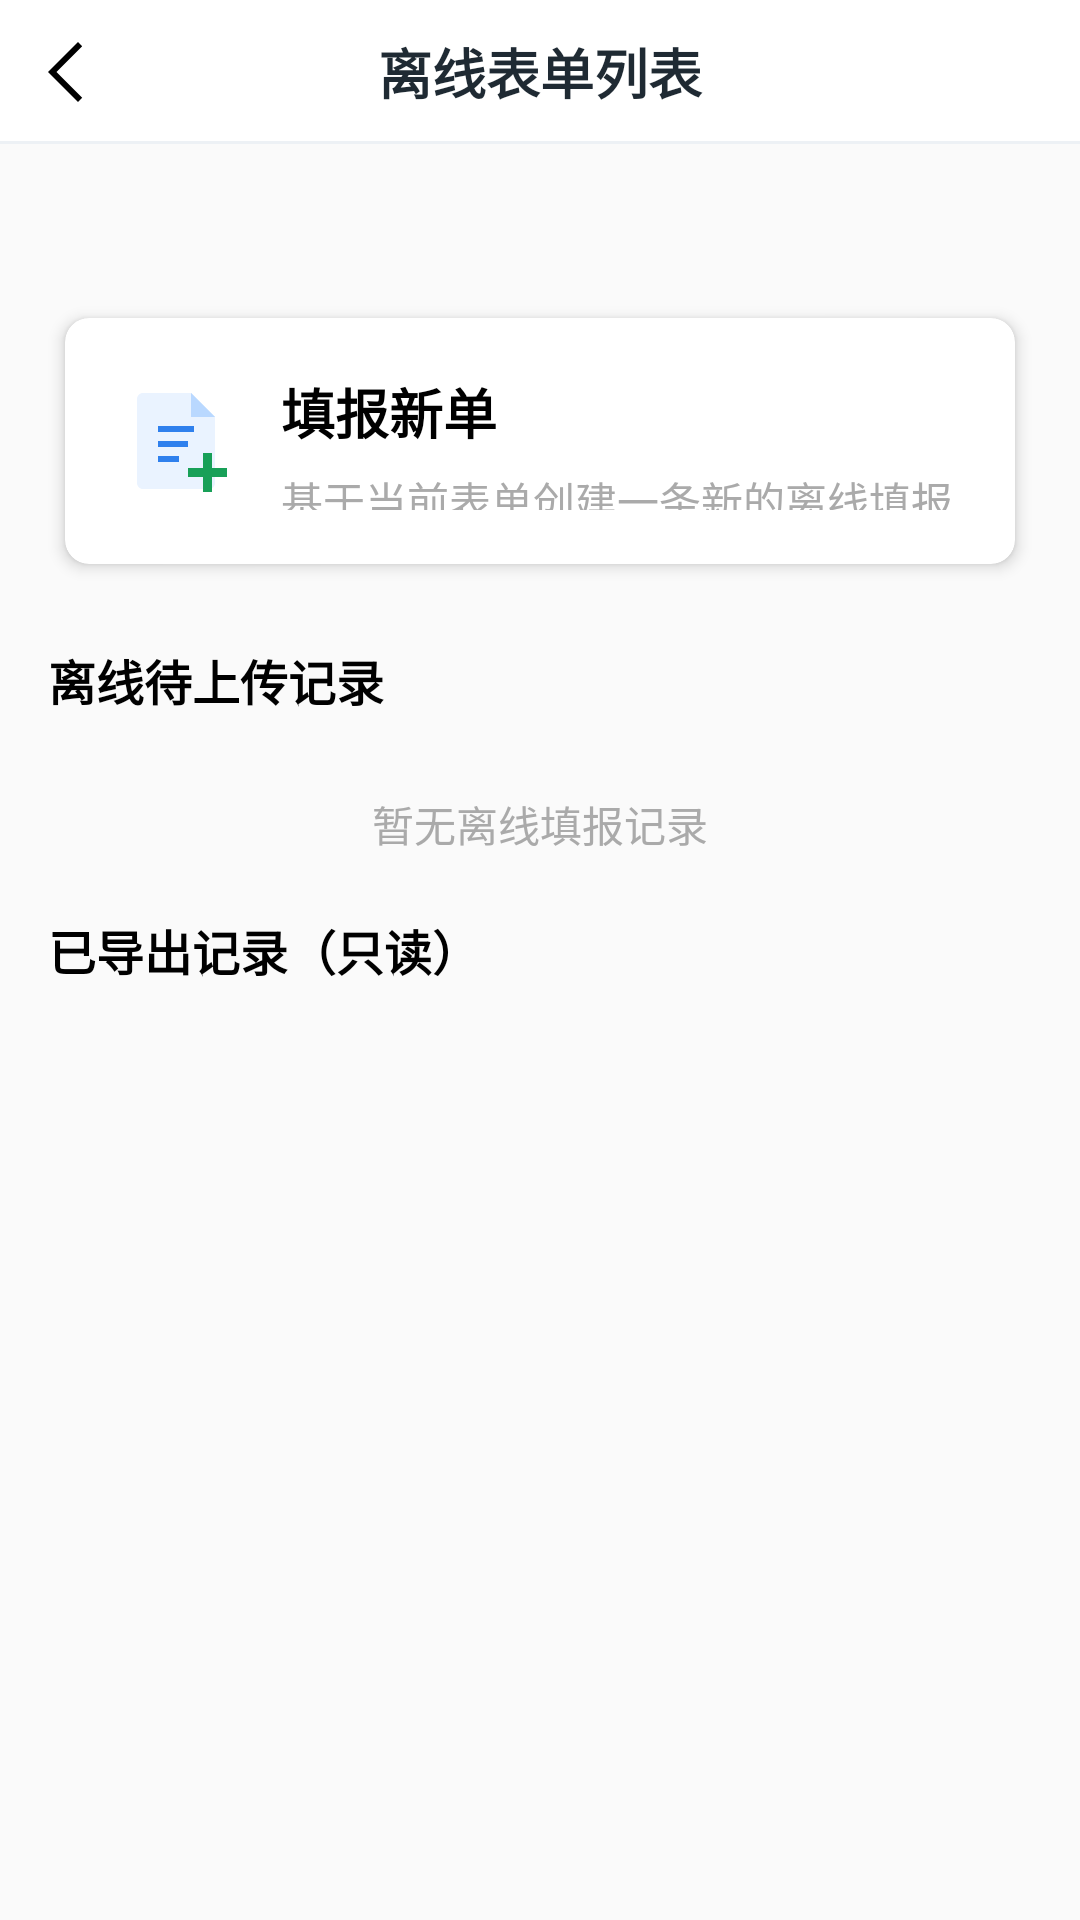

Here is an Android app screen rendered from its layout file. Give the layout XML and the strings, colors and styles it references.
<!-- AndroidManifest.xml: application theme AppTheme -->
<!-- res/layout/offline_form_project_record_activity.xml -->
<?xml version="1.0" encoding="utf-8"?>
<LinearLayout xmlns:android="http://schemas.android.com/apk/res/android"
    xmlns:app="http://schemas.android.com/apk/res-auto"
    android:layout_width="match_parent"
    android:layout_height="match_parent"
    android:orientation="vertical">

    
    <include layout="@layout/offline_form_header" />

    <ScrollView
        android:layout_width="match_parent"
        android:layout_height="0dp"
        android:layout_weight="1"
        android:fillViewport="true">

        <LinearLayout
            android:layout_width="match_parent"
            android:layout_height="wrap_content"
            android:orientation="vertical"
            android:padding="16dp">

            <TextView
                android:id="@+id/projectDescriptionTextView"
                android:layout_width="match_parent"
                android:layout_height="wrap_content"
                android:textColor="@android:color/darker_gray"
                android:textSize="14sp" />

            <androidx.cardview.widget.CardView
                android:id="@+id/cmdNewRecord"
                android:layout_width="match_parent"
                android:layout_height="96dp"
                android:layout_marginTop="16dp"
                android:clickable="true"
                android:focusable="true"
                android:foreground="?attr/selectableItemBackground"
                app:cardBackgroundColor="@android:color/white"
                app:cardCornerRadius="8dp"
                app:cardElevation="3dp"
                app:cardUseCompatPadding="true"
                app:contentPadding="18dp">

                <LinearLayout
                    android:layout_width="match_parent"
                    android:layout_height="match_parent"
                    android:gravity="center_vertical"
                    android:orientation="horizontal">

                    <ImageView
                        android:layout_width="40dp"
                        android:layout_height="40dp"
                        android:contentDescription="@string/offline_title_new"
                        android:src="@drawable/ic_offline_new_record" />

                    <LinearLayout
                        android:layout_width="0dp"
                        android:layout_height="wrap_content"
                        android:layout_marginStart="14dp"
                        android:layout_weight="1"
                        android:orientation="vertical">

                        <TextView
                            android:layout_width="match_parent"
                            android:layout_height="wrap_content"
                            android:text="@string/offline_title_new"
                            android:textColor="@android:color/black"
                            android:textSize="18sp"
                            android:textStyle="bold" />

                        <TextView
                            android:layout_width="match_parent"
                            android:layout_height="wrap_content"
                            android:layout_marginTop="6dp"
                            android:text="@string/offline_summary_new_record"
                            android:textColor="@android:color/darker_gray"
                            android:textSize="14sp" />

                    </LinearLayout>

                </LinearLayout>

            </androidx.cardview.widget.CardView>

            <LinearLayout
                android:id="@+id/draftListLayout"
                android:layout_width="match_parent"
                android:layout_height="wrap_content"
                android:orientation="vertical" />

            <TextView
                android:layout_width="match_parent"
                android:layout_height="wrap_content"
                android:layout_marginTop="20dp"
                android:text="@string/offline_title_record_history"
                android:textColor="@android:color/black"
                android:textSize="16sp"
                android:textStyle="bold" />

            <LinearLayout
                android:id="@+id/recordListLayout"
                android:layout_width="match_parent"
                android:layout_height="wrap_content"
                android:layout_marginTop="8dp"
                android:orientation="vertical" />

            <TextView
                android:id="@+id/emptyRecordTextView"
                android:layout_width="match_parent"
                android:layout_height="wrap_content"
                android:layout_marginTop="18dp"
                android:gravity="center"
                android:text="@string/offline_text_no_records"
                android:textColor="@android:color/darker_gray"
                android:textSize="14sp" />

            <TextView
                android:id="@+id/exportedRecordTitleTextView"
                android:layout_width="match_parent"
                android:layout_height="wrap_content"
                android:layout_marginTop="20dp"
                android:text="@string/offline_title_exported_records"
                android:textColor="@android:color/black"
                android:textSize="16sp"
                android:textStyle="bold" />

            <LinearLayout
                android:id="@+id/exportedRecordListLayout"
                android:layout_width="match_parent"
                android:layout_height="wrap_content"
                android:layout_marginTop="8dp"
                android:orientation="vertical" />

        </LinearLayout>

    </ScrollView>

</LinearLayout>
<!-- res/layout/offline_form_header.xml (included above) -->
<?xml version="1.0" encoding="utf-8"?>
<FrameLayout xmlns:android="http://schemas.android.com/apk/res/android"
    xmlns:tools="http://schemas.android.com/tools"
    android:layout_width="match_parent"
    android:layout_height="@dimen/offline_form_header_height"
    android:background="@color/white">

    
    <ImageButton
        android:id="@+id/button_header_left"
        android:layout_width="@dimen/offline_form_header_button_size"
        android:layout_height="match_parent"
        android:layout_gravity="start|center_vertical"
        android:layout_marginStart="@dimen/offline_form_header_left_margin"
        android:background="?attr/selectableItemBackgroundBorderless"
        android:contentDescription="@string/offline_cd_header_back"
        android:padding="@dimen/offline_form_header_icon_padding"
        android:scaleType="fitCenter"
        android:src="@drawable/ic_offline_back_24" />

    <TextView
        android:id="@+id/text_header_title"
        android:layout_width="match_parent"
        android:layout_height="match_parent"
        android:ellipsize="end"
        android:gravity="center"
        android:maxLines="1"
        android:paddingStart="@dimen/offline_form_header_title_padding"
        android:paddingEnd="@dimen/offline_form_header_title_padding"
        android:textColor="@color/offline_form_ink"
        android:textSize="@dimen/offline_form_header_title_text_size"
        android:textStyle="bold"
        tools:text="离线表单列表" />

    
    <TextView
        android:id="@+id/text_header_network_status"
        android:layout_width="wrap_content"
        android:layout_height="22dp"
        android:layout_gravity="end|center_vertical"
        android:layout_marginEnd="12dp"
        android:background="@drawable/offline_form_status_tag_bg"
        android:gravity="center"
        android:paddingStart="8dp"
        android:paddingEnd="8dp"
        android:textColor="@color/white"
        android:textSize="12sp"
        android:textStyle="bold"
        tools:text="在线" />

    <View
        android:layout_width="match_parent"
        android:layout_height="1dp"
        android:layout_gravity="bottom"
        android:background="@color/offline_form_line" />

</FrameLayout>
<!-- resources referenced by this layout -->
<resources>
  <color name="offline_form_ink">#1F2A33</color>
  <color name="offline_form_line">#EDF1F5</color>
  <color name="white">#FFFFFFFF</color>
  <dimen name="offline_form_header_button_size">48dp</dimen>
  <dimen name="offline_form_header_height">48dp</dimen>
  <dimen name="offline_form_header_icon_padding">12dp</dimen>
  <dimen name="offline_form_header_left_margin">4dp</dimen>
  <dimen name="offline_form_header_title_padding">56dp</dimen>
  <dimen name="offline_form_header_title_text_size">18sp</dimen>
  <!-- drawable ic_offline_back_24 (drawable) -->
  <?xml version="1.0" encoding="utf-8"?>
  <vector xmlns:android="http://schemas.android.com/apk/res/android"
      android:width="24dp"
      android:height="24dp"
      android:viewportWidth="960"
      android:viewportHeight="960">
      <group android:translateY="960">
          <path
              android:fillColor="@android:color/black"
              android:pathData="M400-80 0-480l400-400 56 57-343 343 343 343-56 57Z" />
      </group>
  </vector>
  <!-- drawable ic_offline_new_record (drawable) -->
  <?xml version="1.0" encoding="utf-8"?>
  <vector xmlns:android="http://schemas.android.com/apk/res/android"
      android:width="40dp"
      android:height="40dp"
      android:viewportWidth="40"
      android:viewportHeight="40">
  
      <path
          android:fillColor="#EAF3FF"
          android:pathData="M8,4 L24,4 L32,12 L32,34 C32,35.1 31.1,36 30,36 L8,36 C6.9,36 6,35.1 6,34 L6,6 C6,4.9 6.9,4 8,4 Z" />
      <path
          android:fillColor="#B9D8FF"
          android:pathData="M24,4 L24,12 L32,12 Z" />
      <path
          android:fillColor="#2F80ED"
          android:pathData="M13,15 L25,15 L25,17 L13,17 Z" />
      <path
          android:fillColor="#2F80ED"
          android:pathData="M13,20 L23,20 L23,22 L13,22 Z" />
      <path
          android:fillColor="#2F80ED"
          android:pathData="M13,25 L20,25 L20,27 L13,27 Z" />
      <path
          android:fillColor="#18A058"
          android:pathData="M28,24 L31,24 L31,29 L36,29 L36,32 L31,32 L31,37 L28,37 L28,32 L23,32 L23,29 L28,29 Z" />
  </vector>
  <!-- drawable offline_form_status_tag_bg (drawable) -->
  <?xml version="1.0" encoding="utf-8"?>
  <shape xmlns:android="http://schemas.android.com/apk/res/android">
      <solid android:color="@color/white" />
      <corners android:radius="11dp" />
  </shape>
  <string name="offline_cd_header_back">返回</string>
  <string name="offline_summary_new_record">基于当前表单创建一条新的离线填报记录。</string>
  <string name="offline_text_no_records">暂无离线填报记录</string>
  <string name="offline_title_exported_records">已导出记录（只读）</string>
  <string name="offline_title_new">填报新单</string>
  <string name="offline_title_record_history">离线待上传记录</string>
  <style name="AppTheme" parent="Theme.AppCompat.Light.DarkActionBar">
          
          <item name="colorPrimary">@color/colorPrimary</item>
          <item name="colorPrimaryDark">@color/colorPrimaryDark</item>
          <item name="colorAccent">@color/colorAccent</item>
      </style>
  <color name="colorPrimary">#ff555555</color>
  <color name="colorPrimaryDark">#66000000</color>
  <color name="colorAccent">#ff00a1e9</color>
</resources>
